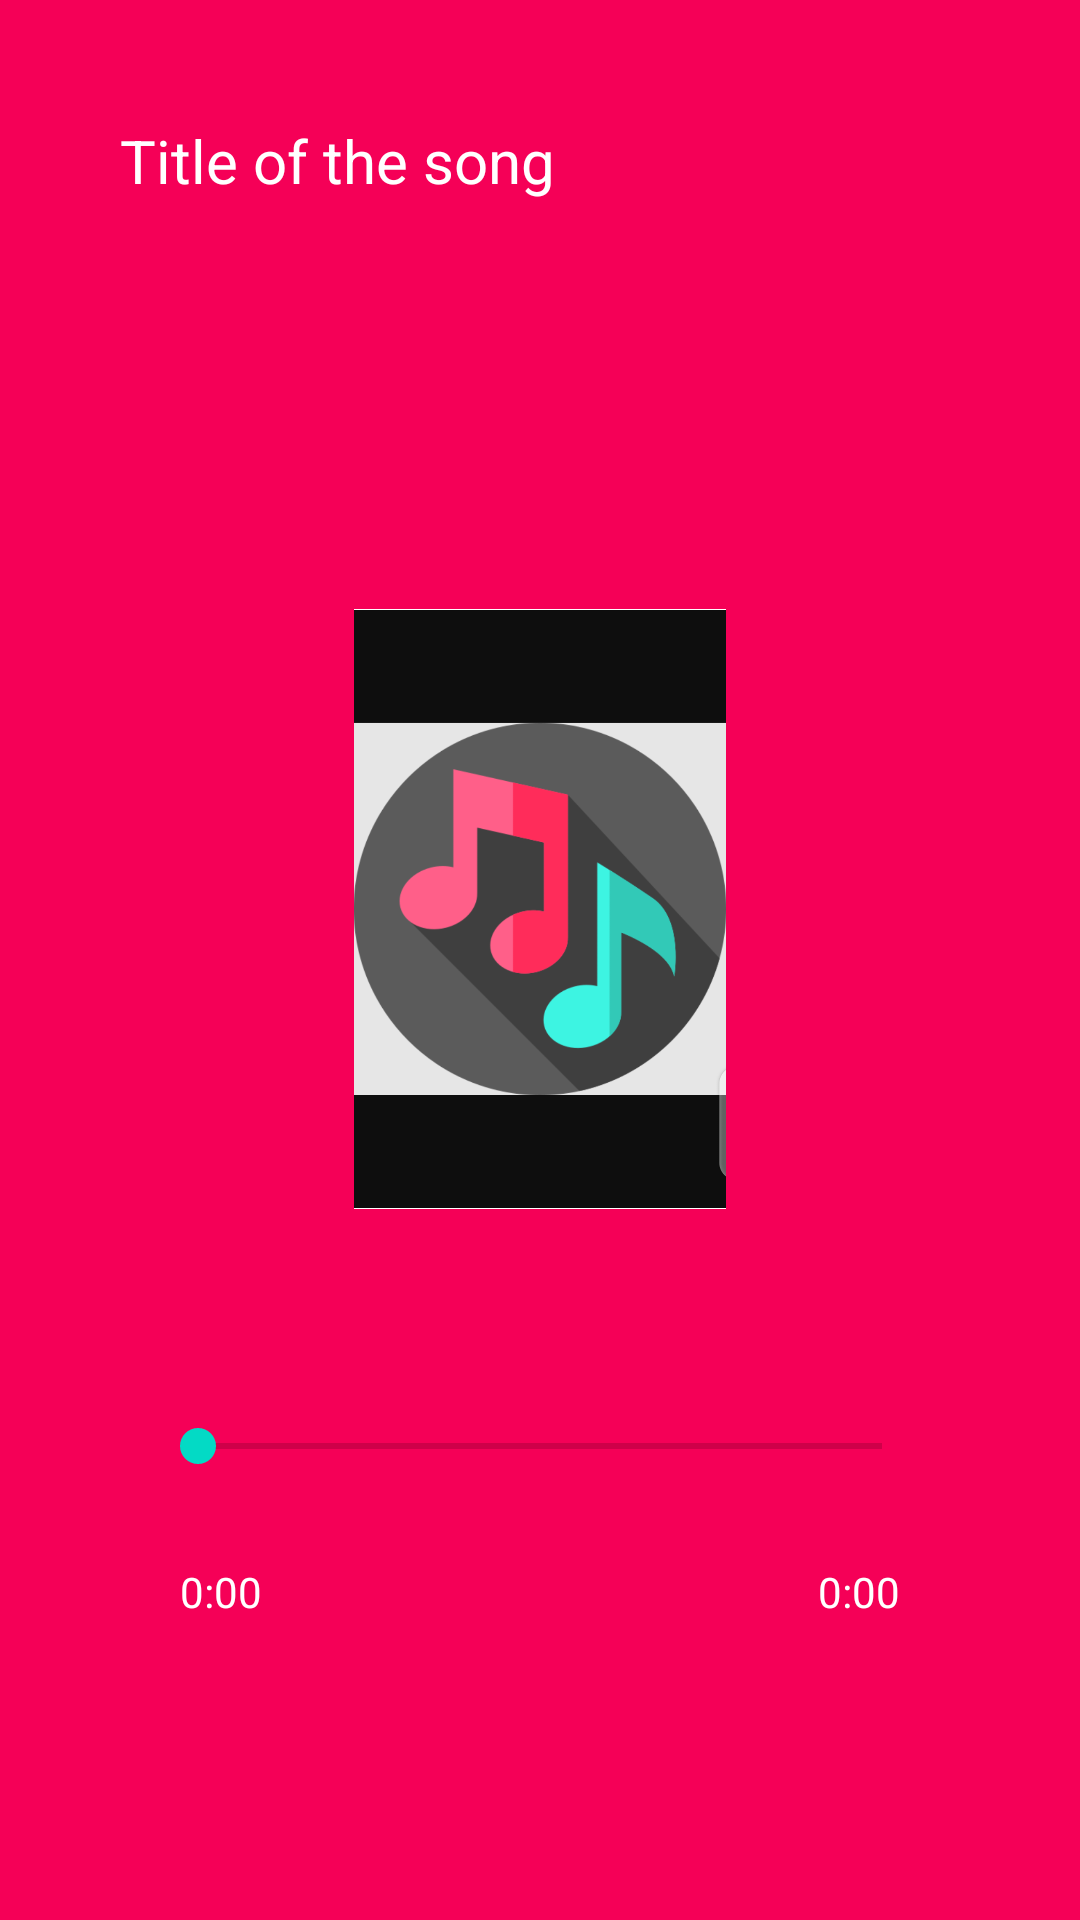

This screen was rendered from an Android layout file. Write that file and the resources it references.
<!-- AndroidManifest.xml: application theme Theme.MusicApp1 -->
<!-- res/layout/activity_music_player.xml -->
<?xml version="1.0" encoding="utf-8"?>
<RelativeLayout xmlns:android="http://schemas.android.com/apk/res/android"
    xmlns:app="http://schemas.android.com/apk/res-auto"
    xmlns:tools="http://schemas.android.com/tools"
    android:layout_width="match_parent"
    android:background="#F50057"
    android:layout_height="match_parent"
    tools:context=".MusicPlayerActivity">

    <TextView
        android:layout_width="match_parent"
        android:layout_height="wrap_content"
        android:id="@+id/song_title"
        android:text="Title of the song"
        android:singleLine="true"
        android:ellipsize="marquee"
        android:textColor="@color/white"
        android:textSize="20dp"
        android:layout_margin="20dp"
        android:padding="20dp"/>

    <ImageView
        android:layout_width="240dp"
        android:layout_height="240dp"
        android:id="@+id/music_icon_big"
        android:layout_centerHorizontal="true"
        android:padding="20dp"
        android:layout_above="@id/controls"
        android:src="@drawable/music_icon_big"/>

    <RelativeLayout
        android:id="@+id/controls"
        android:layout_width="match_parent"
        android:layout_height="wrap_content"
        android:layout_alignParentBottom="true"
        android:padding="40dp">

        <SeekBar
            android:id="@+id/seek_bar"
            android:layout_width="match_parent"
            android:layout_height="wrap_content"
            android:layout_marginStart="10dp"
            android:layout_marginTop="10dp"
            android:layout_marginEnd="10dp"
            android:layout_marginBottom="10dp"
            android:backgroundTint="@color/white" />

        <TextView
            android:id="@+id/current_time"
            android:layout_width="wrap_content"
            android:layout_height="wrap_content"
            android:layout_below="@id/seek_bar"
            android:layout_alignParentStart="true"
            android:layout_margin="20dp"
            android:text="0:00"
            android:textColor="@color/white" />

        <TextView
            android:id="@+id/total_time"
            android:layout_width="wrap_content"
            android:layout_height="wrap_content"
            android:layout_below="@id/seek_bar"
            android:layout_alignParentEnd="true"
            android:layout_margin="20dp"
            android:text="0:00"
            android:textColor="@color/white" />

        <RelativeLayout
            android:layout_width="match_parent"
            android:layout_height="wrap_content"
            android:layout_below="@id/total_time"
            android:padding="20dp">

            <ImageView
                android:id="@+id/previous"
                android:layout_width="wrap_content"
                android:layout_height="wrap_content"
                android:layout_alignParentStart="true"
                android:layout_centerVertical="true"
                android:src="@drawable/ic_baseline_skip_previous_24" />

            <ImageView
                android:id="@+id/next"
                android:layout_width="wrap_content"
                android:layout_height="wrap_content"
                android:layout_alignParentEnd="true"
                android:layout_centerVertical="true"
                android:src="@drawable/ic_baseline_skip_next_24" />

            <ImageView
                android:id="@+id/pause_play"
                android:layout_width="wrap_content"
                android:layout_height="wrap_content"
                android:layout_centerInParent="true"
                android:src="@drawable/ic_baseline_skip_previous_24" />

        </RelativeLayout>
    </RelativeLayout>




</RelativeLayout>
<!-- resources referenced by this layout -->
<resources>
  <!-- drawable music_icon_big: png bitmap (drawable, 55239 bytes) -->
  <style name="Theme.MusicApp1" parent="Theme.MaterialComponents.DayNight.DarkActionBar">
          
          <item name="colorPrimary">@color/purple_500</item>
          <item name="colorPrimaryVariant">@color/purple_700</item>
          <item name="colorOnPrimary">@color/white</item>
          
          <item name="colorSecondary">@color/teal_200</item>
          <item name="colorSecondaryVariant">@color/teal_700</item>
          <item name="colorOnSecondary">@color/black</item>
          
          <item name="android:statusBarColor" tools:targetApi="l">?attr/colorPrimaryVariant</item>
          
      </style>
  <!-- not gathered from this repository: default colours our renderer supplied (Android Studio template values) -->
  <color name="purple_500">#FF6200EE</color>
  <color name="purple_700">#FF3700B3</color>
  <color name="teal_200">#FF03DAC5</color>
  <color name="teal_700">#FF018786</color>
  <color name="black">#FF000000</color>
  <color name="white">#FFFFFFFF</color>
</resources>
